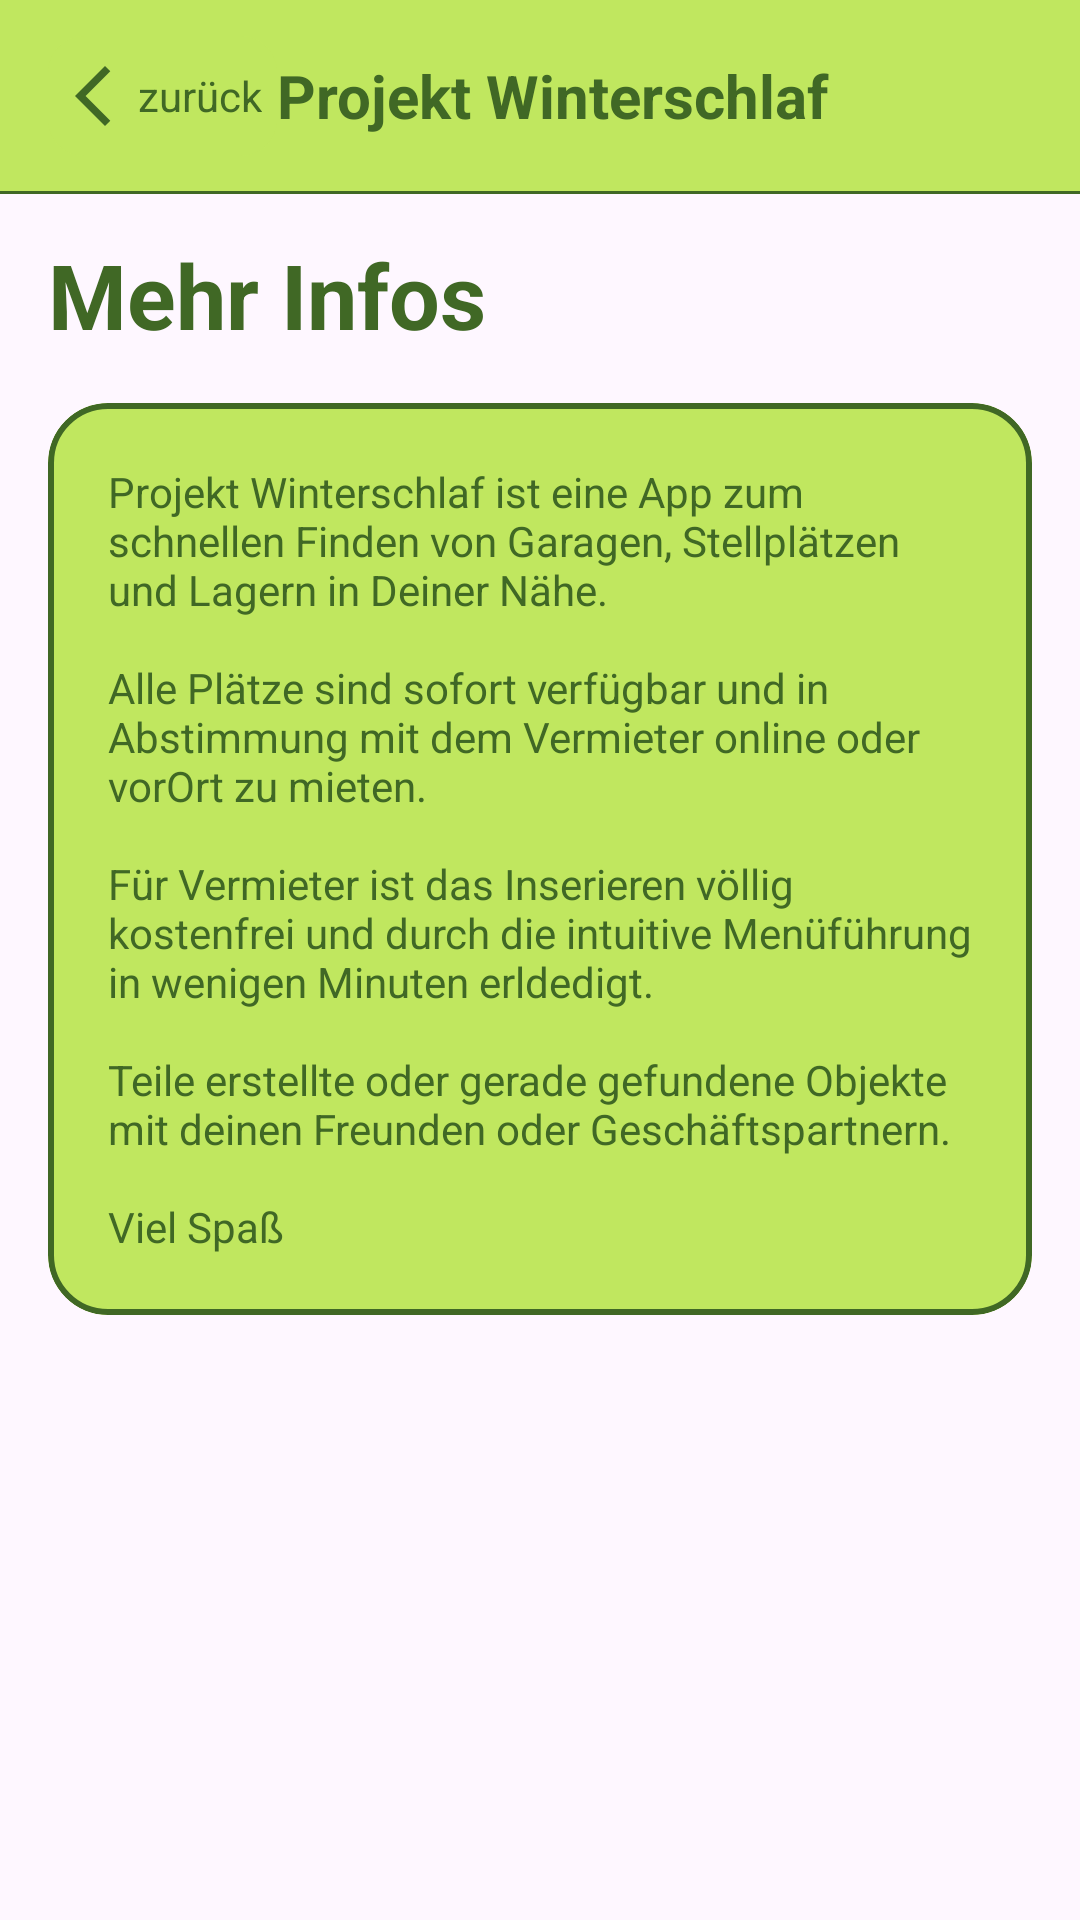

Reconstruct the res/layout file that produces this screen, plus the resources it refers to.
<!-- AndroidManifest.xml: application theme Theme.ProjektWinterschlaf -->
<!-- res/layout/fragment_info.xml -->
<?xml version="1.0" encoding="utf-8"?>
<androidx.constraintlayout.widget.ConstraintLayout xmlns:android="http://schemas.android.com/apk/res/android"
    xmlns:app="http://schemas.android.com/apk/res-auto"
    xmlns:tools="http://schemas.android.com/tools"
    android:layout_width="match_parent"
    android:layout_height="match_parent"
    tools:context=".ui.InfoFragment">

    <ImageView
        android:layout_width="0dp"
        android:layout_height="0dp"
        android:alpha="0.13"
        android:scaleType="centerCrop"
        android:src="@drawable/image_background"
        app:layout_constraintBottom_toBottomOf="parent"
        app:layout_constraintEnd_toEndOf="parent"
        app:layout_constraintHorizontal_bias="0.0"
        app:layout_constraintStart_toStartOf="parent"
        app:layout_constraintTop_toTopOf="parent"
        app:layout_constraintVertical_bias="0.0" />

    <androidx.appcompat.widget.Toolbar
        android:id="@+id/toolbar"
        android:layout_width="match_parent"
        android:layout_height="wrap_content"
        android:background="@color/primary_light_green"
        app:layout_constraintEnd_toEndOf="parent"
        app:layout_constraintHorizontal_bias="0.0"
        app:layout_constraintStart_toStartOf="parent"
        app:layout_constraintTop_toTopOf="parent">

        <com.google.android.material.card.MaterialCardView
            android:id="@+id/cv_back"
            android:layout_width="wrap_content"
            android:layout_height="wrap_content"
            android:layout_gravity="start"
            android:backgroundTint="@color/primary_light_green"
            app:strokeWidth="0dp">

            <LinearLayout
                android:layout_width="wrap_content"
                android:layout_height="40dp"
                android:layout_gravity="start">

                <ImageView
                    android:layout_width="30dp"
                    android:layout_height="wrap_content"
                    android:layout_gravity="center"
                    android:backgroundTint="@color/white"
                    android:src="@drawable/back" />

                <TextView
                    style="@style/textSuperSmall"
                    android:layout_width="wrap_content"
                    android:layout_height="wrap_content"
                    android:layout_gravity="center_vertical"
                    android:paddingRight="5dp"
                    android:paddingStart="0dp"
                    android:text="@string/back" />

            </LinearLayout>
        </com.google.android.material.card.MaterialCardView>

        <TextView
            style="@style/textSmall"
            android:layout_width="wrap_content"
            android:layout_height="wrap_content"
            android:layout_gravity="center_horizontal"
            android:text="@string/title"
            android:textStyle="bold" />

    </androidx.appcompat.widget.Toolbar>

    <com.google.android.material.divider.MaterialDivider
        android:id="@+id/materialDivider"
        android:layout_width="match_parent"
        android:layout_height="1dp"
        app:dividerColor="@color/primary_dark_green"
        app:layout_constraintBottom_toBottomOf="@+id/toolbar"
        app:layout_constraintEnd_toEndOf="parent"
        app:layout_constraintStart_toStartOf="parent"
        app:layout_constraintTop_toBottomOf="@+id/toolbar">

    </com.google.android.material.divider.MaterialDivider>

    <TextView
        android:id="@+id/textView6"
        style="@style/textMiddle"
        android:layout_width="wrap_content"
        android:layout_height="wrap_content"
        android:layout_marginStart="16dp"
        android:layout_marginTop="78dp"
        android:text="@string/more_infos"
        android:textStyle="bold"
        app:layout_constraintStart_toStartOf="parent"
        app:layout_constraintTop_toTopOf="parent" />


    <com.google.android.material.card.MaterialCardView
        android:id="@+id/cardView4"
        android:layout_width="match_parent"
        android:layout_height="0dp"
        android:layout_margin="16dp"
        android:layout_marginTop="25dp"
        android:backgroundTint="@color/primary_light_green"
        android:elevation="10dp"
        app:cardCornerRadius="20dp"
        app:layout_constraintEnd_toEndOf="parent"
        app:layout_constraintStart_toStartOf="parent"
        app:layout_constraintTop_toBottomOf="@+id/textView6"
        app:strokeColor="@color/primary_dark_green"
        app:strokeWidth="2dp">


        <TextView
            style="@style/textSuperSmall"
            android:layout_width="match_parent"
            android:layout_height="match_parent"
            android:layout_margin="20dp"
            android:text="@string/info_text" />
    </com.google.android.material.card.MaterialCardView>

    <ImageView

        android:layout_width="150dp"
        android:layout_height="150dp"
        android:layout_marginTop="78dp"
        android:layout_marginBottom="119dp"
        android:elevation="10dp"
        android:src="@drawable/bild_parkplat"
        app:layout_constraintBottom_toBottomOf="parent"
        app:layout_constraintEnd_toEndOf="parent"
        app:layout_constraintStart_toStartOf="parent"
        app:layout_constraintTop_toBottomOf="@+id/cardView4" />


</androidx.constraintlayout.widget.ConstraintLayout>
<!-- resources referenced by this layout -->
<resources>
  <color name="primary_dark_green">#406825</color>
  <color name="primary_light_green">#C0E75F</color>
  <color name="white">#FFFFFFFF</color>
  <!-- drawable back (drawable) -->
  <vector android:height="24dp" android:tint="#406825"
      android:viewportHeight="24" android:viewportWidth="24"
      android:width="24dp" xmlns:android="http://schemas.android.com/apk/res/android">
      <path android:fillColor="@android:color/white" android:pathData="M17.77,3.77l-1.77,-1.77l-10,10l10,10l1.77,-1.77l-8.23,-8.23z"/>
  </vector>
  <string name="back">zurück</string>
  <string name="info_text">Projekt Winterschlaf ist eine App zum schnellen Finden von Garagen, Stellplätzen und Lagern in Deiner Nähe.\n\nAlle Plätze sind sofort verfügbar und in Abstimmung mit dem Vermieter online oder vorOrt zu mieten.\n\nFür Vermieter ist das Inserieren völlig kostenfrei und durch die intuitive Menüführung in wenigen Minuten erldedigt.\n\nTeile erstellte oder gerade gefundene Objekte mit deinen Freunden oder Geschäftspartnern.\n\nViel Spaß</string>
  <string name="more_infos">Mehr Infos</string>
  <string name="title">Projekt Winterschlaf</string>
  <style name="textMiddle">
         <item name="android:textColor">@color/primary_dark_green</item>
          <item name="android:textSize">30sp</item>
      </style>
  <style name="textSmall">
          <item name="android:textColor">@color/primary_dark_green</item>
          <item name="android:textSize">20sp</item>
      </style>
  <style name="textSuperSmall">
          <item name="android:textColor">@color/primary_dark_green</item>
          <item name="android:textSize">14sp</item>
      </style>
  <style name="Theme.ProjektWinterschlaf" parent="Base.Theme.ProjektWinterschlaf" />
  <style name="Base.Theme.ProjektWinterschlaf" parent="Theme.Material3.DayNight.NoActionBar">
          
          
          <item name="colorPrimary">@color/primary_dark_green</item>
          <item name="colorSecondary">@color/primary_light_green</item>
      </style>
</resources>
